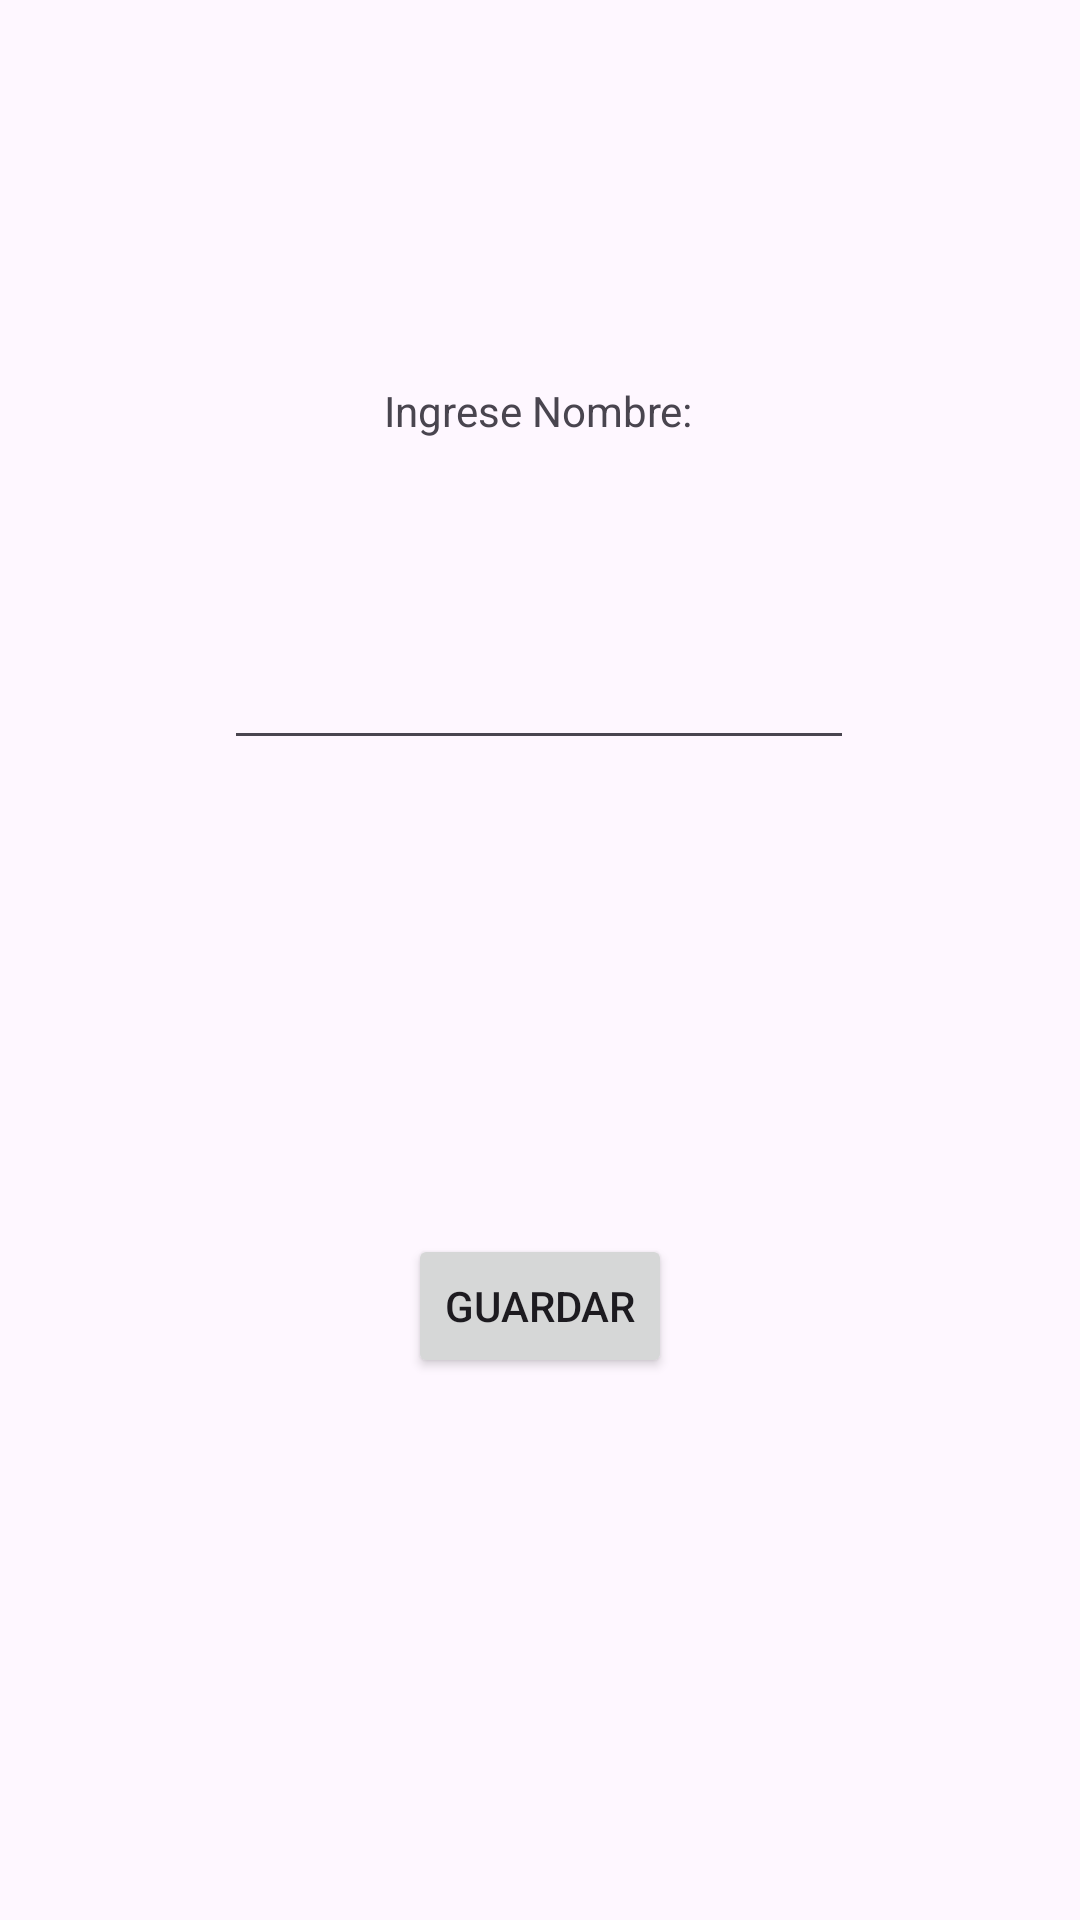

Write the Android layout XML for this screen, with the resource values it uses.
<!-- AndroidManifest.xml: application theme Theme.ComupnChuquirunaAlvafinal -->
<!-- res/layout/activity_formduelista.xml -->
<?xml version="1.0" encoding="utf-8"?>
<androidx.constraintlayout.widget.ConstraintLayout xmlns:android="http://schemas.android.com/apk/res/android"
    xmlns:app="http://schemas.android.com/apk/res-auto"
    xmlns:tools="http://schemas.android.com/tools"
    android:layout_width="match_parent"
    android:layout_height="match_parent">

    <TextView
        android:id="@+id/textView2"
        android:layout_width="wrap_content"
        android:layout_height="wrap_content"
        android:text="Ingrese Nombre:"
        app:layout_constraintBottom_toBottomOf="parent"
        app:layout_constraintEnd_toEndOf="parent"
        app:layout_constraintHorizontal_bias="0.498"
        app:layout_constraintStart_toStartOf="parent"
        app:layout_constraintTop_toTopOf="parent"
        app:layout_constraintVertical_bias="0.205" />

    <EditText
        android:id="@+id/edtNameDuelista"
        android:layout_width="wrap_content"
        android:layout_height="wrap_content"
        android:ems="10"
        android:inputType="text"
        app:layout_constraintBottom_toBottomOf="parent"
        app:layout_constraintEnd_toEndOf="parent"
        app:layout_constraintHorizontal_bias="0.497"
        app:layout_constraintStart_toStartOf="parent"
        app:layout_constraintTop_toTopOf="parent"
        app:layout_constraintVertical_bias="0.354" />

    <Button
        android:id="@+id/btnSaveD"
        android:layout_width="wrap_content"
        android:layout_height="wrap_content"
        android:text="Guardar"
        app:layout_constraintBottom_toBottomOf="parent"
        app:layout_constraintEnd_toEndOf="parent"
        app:layout_constraintStart_toStartOf="parent"
        app:layout_constraintTop_toTopOf="parent"
        app:layout_constraintVertical_bias="0.695" />
</androidx.constraintlayout.widget.ConstraintLayout>
<!-- resources referenced by this layout -->
<resources>
  <style name="Theme.ComupnChuquirunaAlvafinal" parent="Base.Theme.ComupnChuquirunaAlvafinal" />
  <style name="Base.Theme.ComupnChuquirunaAlvafinal" parent="Theme.Material3.DayNight.NoActionBar">
          
          
      </style>
</resources>
